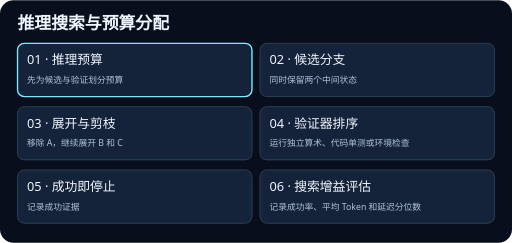
t = 0.00 s
t = 1.88 s: frame unchanged from t = 0.00 s, image omitted
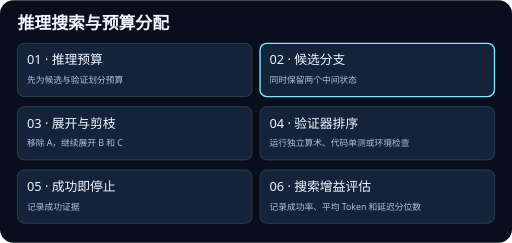
t = 3.13 s
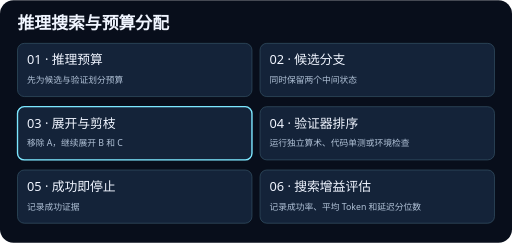
t = 5.00 s
t = 6.88 s: frame unchanged from t = 5.00 s, image omitted
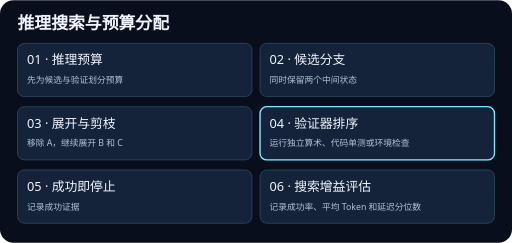
t = 8.13 s

The animated SVG that drew these frames (rendered in a browser with its animation timeline set to each time). Animation: 6 SMIL elements (animate=6); frames cover the first 8.12 s, repeats indefinitely.

<svg xmlns="http://www.w3.org/2000/svg" viewBox="0 0 760 360" width="760" height="360" role="img">
<title>推理搜索与预算分配</title>
<rect width="760" height="360" rx="20" fill="#080e1b"/>
<g font-family="system-ui, sans-serif">
<text x="26" y="43" fill="#f0f5ff" font-size="25" font-weight="700">推理搜索与预算分配</text>
<rect x="26" y="64" width="348" height="79" rx="10" fill="#142339" stroke="#365467"/>
<rect x="26" y="64" width="348" height="79" rx="10" fill="none" stroke="#7ce7ff" stroke-width="2" opacity="0"><animate attributeName="opacity" values="1;0;0;0;0;0;1" keyTimes="0;0.166667;0.333333;0.5;0.666667;0.833333;1" calcMode="discrete" dur="15s" repeatCount="indefinite"/></rect>
<text x="40" y="95" fill="#f0f5ff" font-size="19">01 · 推理预算</text>
<text x="40" y="123" fill="#b1c2d7" font-size="13">先为候选与验证划分预算</text>
<rect x="386" y="64" width="348" height="79" rx="10" fill="#142339" stroke="#365467"/>
<rect x="386" y="64" width="348" height="79" rx="10" fill="none" stroke="#7ce7ff" stroke-width="2" opacity="0"><animate attributeName="opacity" values="0;1;0;0;0;0;0" keyTimes="0;0.166667;0.333333;0.5;0.666667;0.833333;1" calcMode="discrete" dur="15s" repeatCount="indefinite"/></rect>
<text x="400" y="95" fill="#f0f5ff" font-size="19">02 · 候选分支</text>
<text x="400" y="123" fill="#b1c2d7" font-size="13">同时保留两个中间状态</text>
<rect x="26" y="158" width="348" height="79" rx="10" fill="#142339" stroke="#365467"/>
<rect x="26" y="158" width="348" height="79" rx="10" fill="none" stroke="#7ce7ff" stroke-width="2" opacity="0"><animate attributeName="opacity" values="0;0;1;0;0;0;0" keyTimes="0;0.166667;0.333333;0.5;0.666667;0.833333;1" calcMode="discrete" dur="15s" repeatCount="indefinite"/></rect>
<text x="40" y="189" fill="#f0f5ff" font-size="19">03 · 展开与剪枝</text>
<text x="40" y="217" fill="#b1c2d7" font-size="13">移除 A，继续展开 B 和 C</text>
<rect x="386" y="158" width="348" height="79" rx="10" fill="#142339" stroke="#365467"/>
<rect x="386" y="158" width="348" height="79" rx="10" fill="none" stroke="#7ce7ff" stroke-width="2" opacity="0"><animate attributeName="opacity" values="0;0;0;1;0;0;0" keyTimes="0;0.166667;0.333333;0.5;0.666667;0.833333;1" calcMode="discrete" dur="15s" repeatCount="indefinite"/></rect>
<text x="400" y="189" fill="#f0f5ff" font-size="19">04 · 验证器排序</text>
<text x="400" y="217" fill="#b1c2d7" font-size="13">运行独立算术、代码单测或环境检查</text>
<rect x="26" y="252" width="348" height="79" rx="10" fill="#142339" stroke="#365467"/>
<rect x="26" y="252" width="348" height="79" rx="10" fill="none" stroke="#7ce7ff" stroke-width="2" opacity="0"><animate attributeName="opacity" values="0;0;0;0;1;0;0" keyTimes="0;0.166667;0.333333;0.5;0.666667;0.833333;1" calcMode="discrete" dur="15s" repeatCount="indefinite"/></rect>
<text x="40" y="283" fill="#f0f5ff" font-size="19">05 · 成功即停止</text>
<text x="40" y="311" fill="#b1c2d7" font-size="13">记录成功证据</text>
<rect x="386" y="252" width="348" height="79" rx="10" fill="#142339" stroke="#365467"/>
<rect x="386" y="252" width="348" height="79" rx="10" fill="none" stroke="#7ce7ff" stroke-width="2" opacity="0"><animate attributeName="opacity" values="0;0;0;0;0;1;0" keyTimes="0;0.166667;0.333333;0.5;0.666667;0.833333;1" calcMode="discrete" dur="15s" repeatCount="indefinite"/></rect>
<text x="400" y="283" fill="#f0f5ff" font-size="19">06 · 搜索增益评估</text>
<text x="400" y="311" fill="#b1c2d7" font-size="13">记录成功率、平均 Token 和延迟分位数</text>
</g>
</svg>
